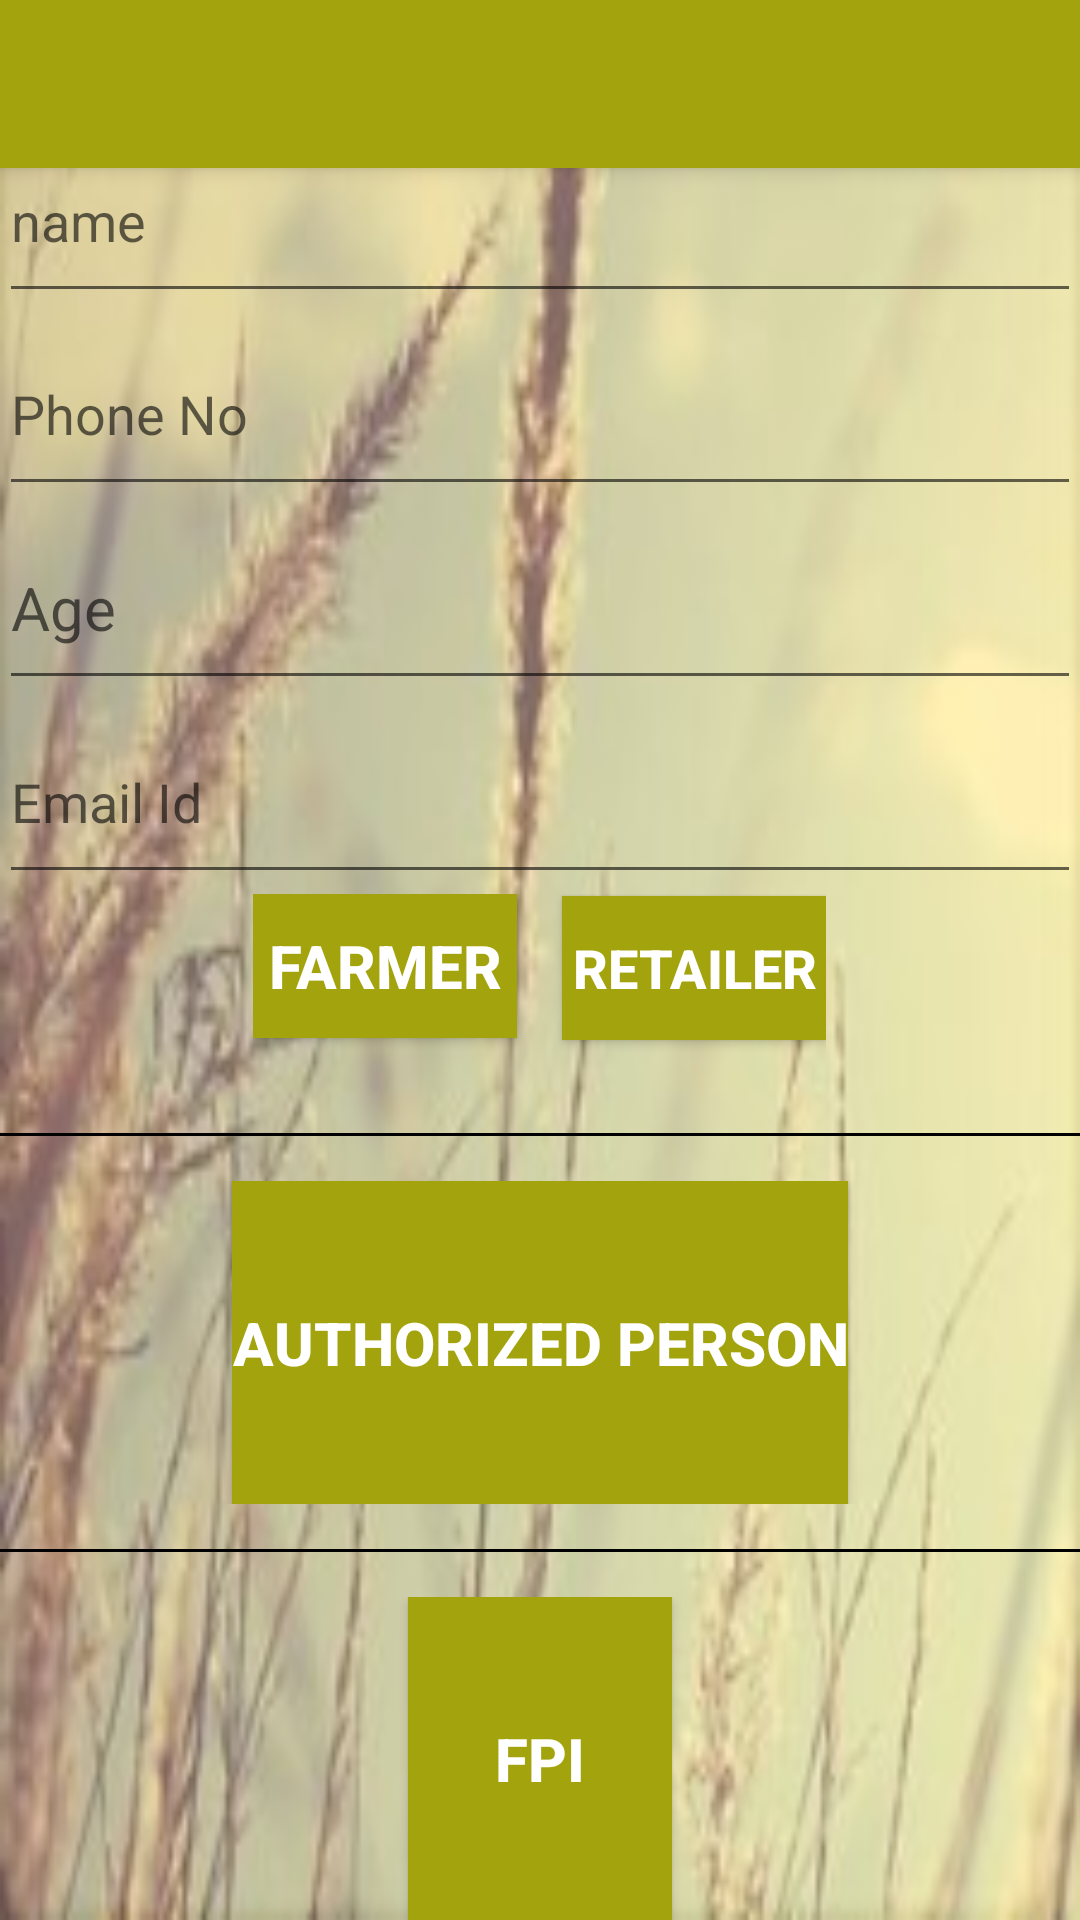

Layout XML and referenced resources for this Android screen:
<!-- AndroidManifest.xml: activity theme AppTheme.NoActionBar -->
<!-- res/layout/activity_registration.xml -->
<?xml version="1.0" encoding="utf-8"?>
<android.support.design.widget.CoordinatorLayout xmlns:android="http://schemas.android.com/apk/res/android"
    xmlns:app="http://schemas.android.com/apk/res-auto"
    xmlns:tools="http://schemas.android.com/tools"
    android:layout_width="match_parent"
    android:layout_height="match_parent"
    android:fitsSystemWindows="true"
    android:background="@drawable/last"
    tools:context="farmindia.bmpl.com.farmindia.RegistrationActivity">

    <android.support.design.widget.AppBarLayout
        android:layout_width="match_parent"
        android:layout_height="wrap_content"
        android:theme="@style/AppTheme.AppBarOverlay">

        <android.support.v7.widget.Toolbar
            android:id="@+id/toolbar"
            android:layout_width="match_parent"
            android:layout_height="?attr/actionBarSize"
            android:background="?attr/colorPrimary"
            app:popupTheme="@style/AppTheme.PopupOverlay" />

    </android.support.design.widget.AppBarLayout>

    <include layout="@layout/content_registration" />


</android.support.design.widget.CoordinatorLayout>
<!-- res/layout/content_registration.xml (included above) -->
<?xml version="1.0" encoding="utf-8"?>
<LinearLayout xmlns:android="http://schemas.android.com/apk/res/android"
    xmlns:app="http://schemas.android.com/apk/res-auto"
    xmlns:tools="http://schemas.android.com/tools"
    android:layout_marginTop="40dp"
    android:id="@+id/content_registration"
    android:layout_width="match_parent"
    android:layout_height="match_parent"
    android:paddingBottom="@dimen/activity_vertical_margin"
    android:paddingLeft="@dimen/activity_horizontal_margin"
    android:paddingRight="@dimen/activity_horizontal_margin"
    android:paddingTop="@dimen/activity_vertical_margin"
    android:orientation="vertical"
    tools:context="farmindia.bmpl.com.farmindia.RegistrationActivity"
    tools:showIn="@layout/activity_registration">

    <LinearLayout
        android:layout_width="match_parent"
        android:layout_height="0dp"
        android:layout_weight="3"
        android:orientation="vertical">

    <EditText
        android:layout_width="match_parent"
        android:layout_height="0dp"
        android:layout_weight="2"
        android:inputType="textPersonName"
        android:hint="@string/name"
        android:id="@+id/registeraton_name_edit_text" />

    <EditText
        android:layout_width="match_parent"
        android:layout_height="0dp"
        android:layout_weight="2"
        android:hint="@string/phoneNo"
        android:inputType="phone"
        android:id="@+id/registeration_phone_edit_text" />
    <EditText
         android:layout_width="match_parent"
         android:layout_height="0dp"
        android:layout_weight="2"
        android:textSize="20sp"
        android:id="@+id/age_registeration_edit_text"
         android:hint="@string/age"/>


        
      


    <EditText
        android:layout_width="match_parent"
        android:layout_height="0dp"
        android:layout_weight="2"
        android:hint="@string/emailid"
        android:inputType="textEmailAddress"
        android:id="@+id/registeration_email_edit_text" />
    <LinearLayout
        android:layout_width="wrap_content"
        android:layout_height="0dp"
        android:layout_weight="2"
        android:orientation="horizontal"
        android:layout_gravity="center">
    <Button
        android:layout_width="0dp"
        android:layout_weight="1"
        android:layout_height="wrap_content"
        android:textColor="#FFFF"
        android:textSize="20sp"
        android:textStyle="bold"
        android:background="#A3A30E"
        android:text="@string/farmer"
        android:id="@+id/farmer_button_registration"/>

        <Button
            android:layout_width="0dp"
            android:layout_weight="1"
            android:layout_height="wrap_content"
            android:text="@string/retailer"
            android:background="#A3A30E"
            android:textColor="#FFFF"
            android:textSize="18sp"
            android:textStyle="bold"
            android:layout_marginLeft="15dp"
            android:id="@+id/retailer_button_registration"/>
    </LinearLayout>
    </LinearLayout>
    <View
        android:layout_marginTop="15dp"
        android:layout_width="fill_parent"
        android:layout_height="1dip"
        android:background="#000000"
        android:layout_marginBottom="15dp"/>
<LinearLayout
    android:layout_width="match_parent"
    android:layout_height="0dp"
    android:layout_weight="1"
    android:orientation="vertical">

    <Button
        android:layout_height="0dp"
        android:layout_width="wrap_content"
        android:layout_weight="1"
        android:text="@string/govt"
        android:background="#A3A30E"
        android:textColor="#FFFF"
        android:textSize="20sp"
        android:textStyle="bold"
        android:layout_gravity="center"
        android:id="@+id/govt_button_registration"></Button>
</LinearLayout>
    <View
        android:layout_marginTop="15dp"
        android:layout_width="fill_parent"
        android:layout_height="1dip"
        android:background="#000000"
        android:layout_marginBottom="15dp"/>
<LinearLayout
    android:layout_width="match_parent"
    android:layout_height="0dp"
    android:layout_weight="1"
    android:orientation="vertical">

    <Button
        android:layout_height="0dp"
        android:layout_width="wrap_content"
        android:layout_weight="1"
        android:text="@string/fpi"
        android:background="#A3A30E"
        android:textColor="#FFFF"
        android:textSize="20sp"
        android:textStyle="bold"
        android:layout_gravity="center"
        android:id="@+id/fpi_button_registration"></Button>
</LinearLayout>

</LinearLayout>
<!-- resources referenced by this layout -->
<resources>
  <!-- drawable last: png bitmap (drawable, 94993 bytes) -->
  <string name="age">Age</string>
  <string name="emailid">Email Id</string>
  <string name="farmer">Farmer</string>
  <string name="fpi">FPI</string>
  <string name="govt">Authorized Person</string>
  <string name="name">name</string>
  <string name="phoneNo">Phone No</string>
  <string name="retailer">Retailer</string>
  <style name="AppTheme.AppBarOverlay" parent="ThemeOverlay.AppCompat.Dark.ActionBar" />
  <style name="AppTheme.PopupOverlay" parent="ThemeOverlay.AppCompat.Light" />
  <style name="AppTheme.NoActionBar">
          <item name="windowActionBar">false</item>
          <item name="windowNoTitle">true</item>
      </style>
</resources>
